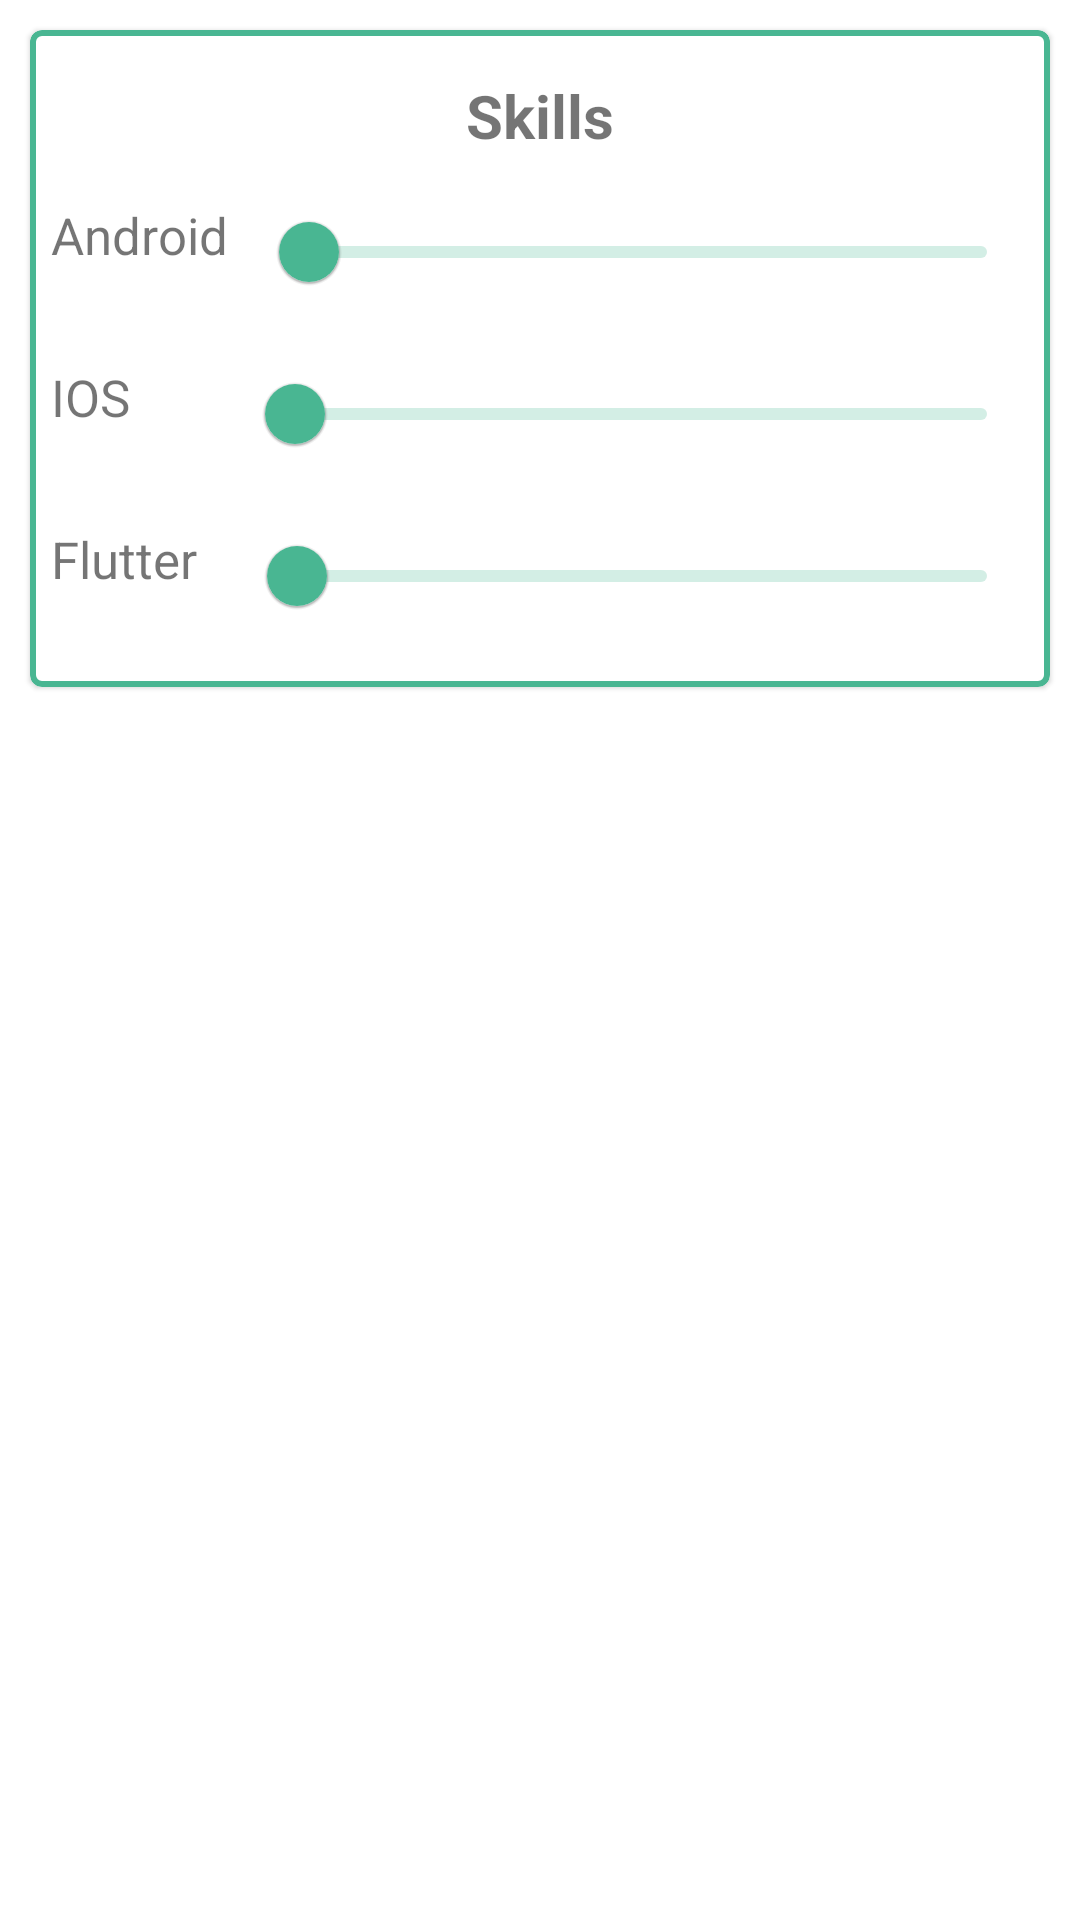

Android layout source for this screen:
<!-- AndroidManifest.xml: application theme Theme.CV -->
<!-- res/layout/fragment_skills.xml -->
<?xml version="1.0" encoding="utf-8"?>
<FrameLayout xmlns:android="http://schemas.android.com/apk/res/android"
    xmlns:tools="http://schemas.android.com/tools"
    android:layout_width="match_parent"
    android:layout_height="match_parent"
    xmlns:app="http://schemas.android.com/apk/res-auto"
    tools:context=".SkillsFragment">

    <com.google.android.material.card.MaterialCardView
        android:layout_width="match_parent"
        android:layout_height="219dp"
        android:layout_margin="10dp"
        app:layout_constraintBottom_toBottomOf="parent"
        app:layout_constraintEnd_toEndOf="parent"
        app:layout_constraintStart_toStartOf="parent"
        app:layout_constraintTop_toBottomOf="@+id/hobbies"
        app:strokeColor="@color/colorPrimary"
        app:strokeWidth="2dp">

        <LinearLayout
            android:layout_width="match_parent"
            android:layout_height="match_parent"
            android:gravity="center"
            android:orientation="vertical">

            <TextView
                android:layout_width="wrap_content"
                android:layout_height="wrap_content"
                android:text="Skills"
                android:textAlignment="center"
                android:textSize="20dp"
                android:layout_marginTop="5dp"
                android:layout_marginBottom="5dp"
                android:textStyle="bold"/>

            <LinearLayout
                android:layout_width="match_parent"
                android:layout_height="40dp"
                android:orientation="horizontal"
                android:gravity="center"
                android:layout_margin="7dp"
                >

                <TextView
                    android:layout_width="70dp"
                    android:layout_height="match_parent"
                    android:text="Android"
                    android:layout_marginTop="2dp"
                    android:textSize="17dp" />

                <com.google.android.material.slider.Slider
                    android:id="@+id/android"
                    android:layout_width="wrap_content"
                    android:layout_height="40dp"
                    android:valueFrom="0"
                    android:valueTo="10"
                    />


            </LinearLayout>


            <LinearLayout
                android:layout_width="match_parent"
                android:layout_height="40dp"
                android:orientation="horizontal"
                android:gravity="center"
                android:layout_margin="7dp"
                >

                <TextView
                    android:layout_width="wrap_content"
                    android:layout_height="match_parent"
                    android:text="IOS         "
                    android:layout_marginTop="2dp"
                    android:textSize="17dp" />

                <com.google.android.material.slider.Slider
                    android:id="@+id/ios"
                    android:layout_width="wrap_content"
                    android:layout_height="40dp"
                    android:valueFrom="0"
                    android:valueTo="10"
                    />


            </LinearLayout>


            <LinearLayout
                android:layout_width="match_parent"
                android:layout_height="40dp"
                android:orientation="horizontal"
                android:gravity="center"
                android:layout_margin="7dp"
                >

                <TextView
                    android:layout_width="wrap_content"
                    android:layout_height="match_parent"
                    android:text="Flutter    "
                    android:textSize="17dp"
                    android:layout_marginTop="2dp"
                    />

                <com.google.android.material.slider.Slider
                    android:id="@+id/flutter"
                    android:layout_width="wrap_content"
                    android:layout_height="40dp"
                    android:valueFrom="0"
                    android:valueTo="10"
                    />


            </LinearLayout>
        </LinearLayout>

    </com.google.android.material.card.MaterialCardView>

</FrameLayout>
<!-- resources referenced by this layout -->
<resources>
  <color name="colorPrimary">#49B692</color>
  <style name="Theme.CV" parent="Theme.MaterialComponents.DayNight.NoActionBar">
          
          <item name="colorPrimary">@color/colorPrimary</item>
          <item name="colorPrimaryVariant">@color/colorPrimaryDark</item>
          <item name="colorOnPrimary">@color/white</item>
          
          <item name="colorSecondary">@color/teal_200</item>
          <item name="colorSecondaryVariant">@color/teal_700</item>
          <item name="colorOnSecondary">@color/black</item>
          
          <item name="android:statusBarColor">?attr/colorPrimaryVariant</item>
          
      </style>
  <color name="colorPrimaryDark">#008564</color>
  <color name="white">#FFFFFFFF</color>
  <color name="teal_200">#FF03DAC5</color>
  <color name="teal_700">#FF018786</color>
  <color name="black">#FF000000</color>
</resources>
